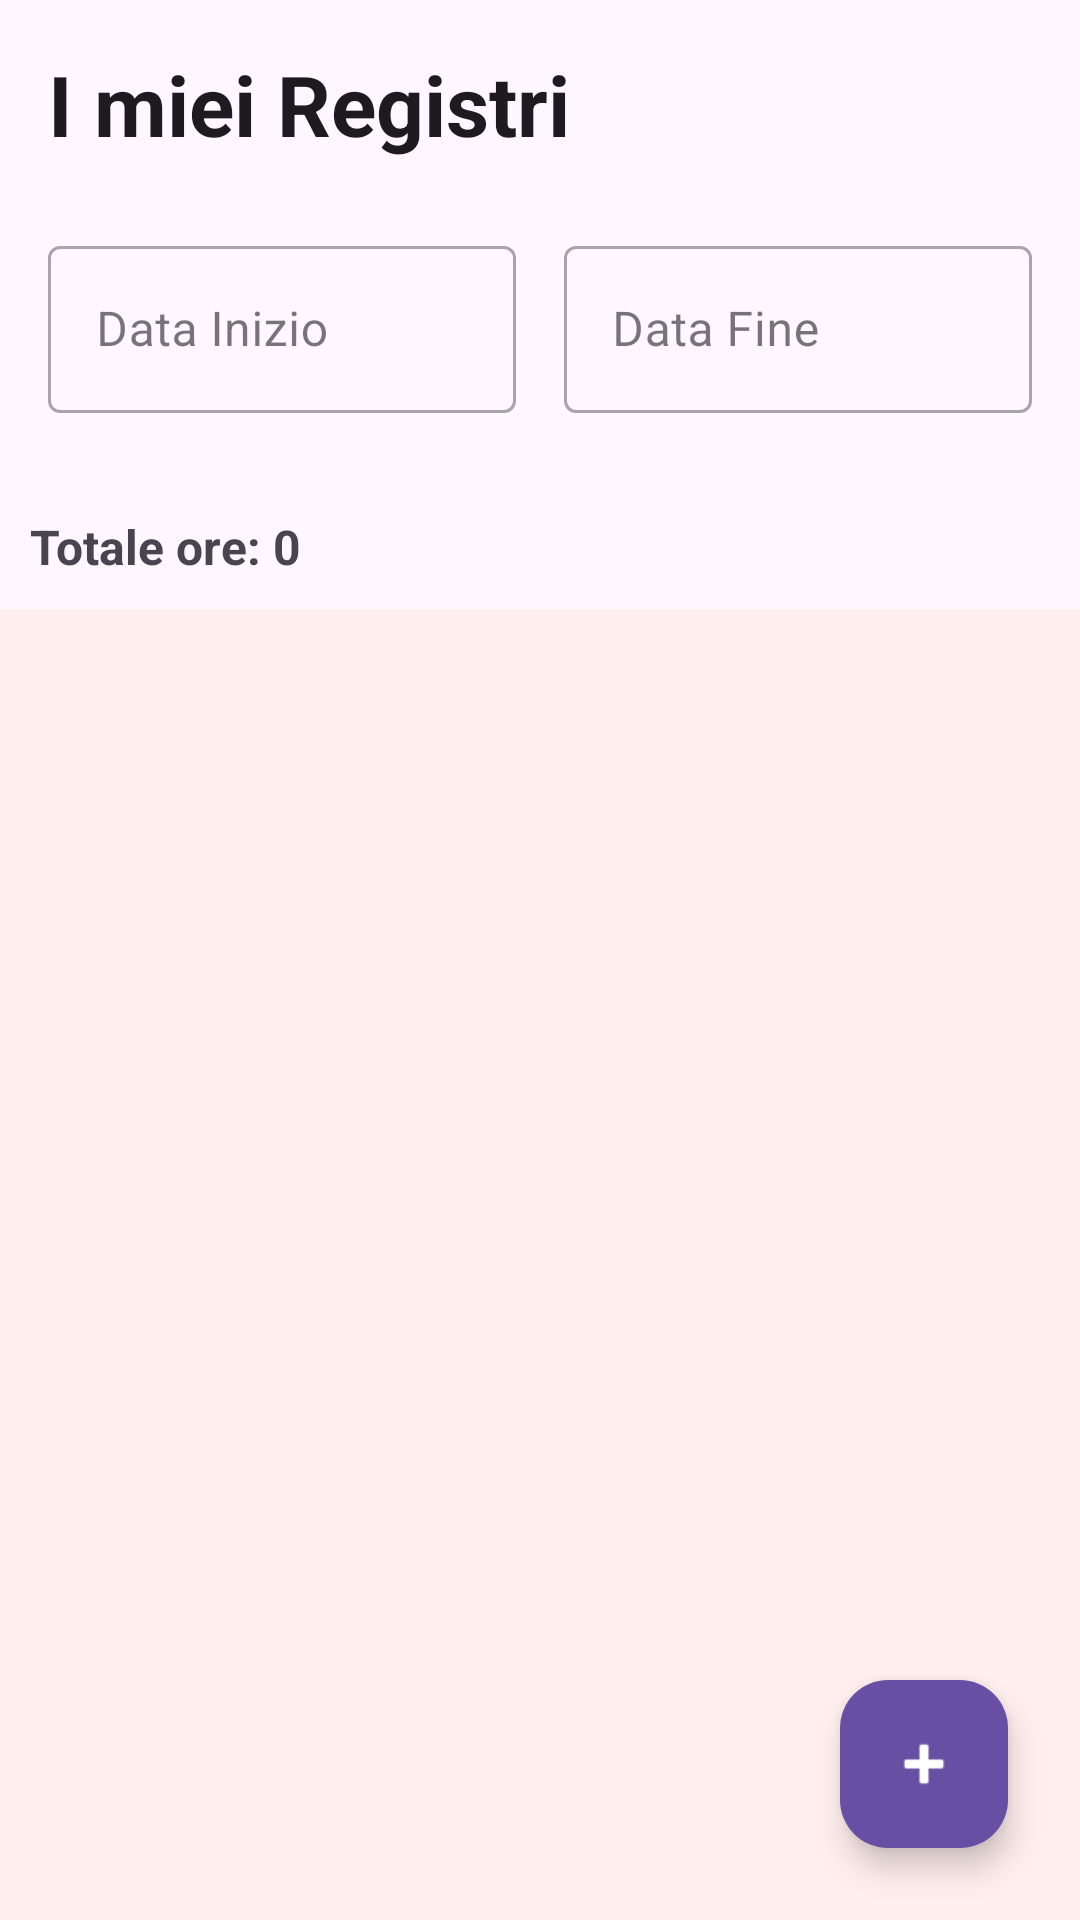

Here is an Android app screen rendered from its layout file. Give the layout XML and the strings, colors and styles it references.
<!-- AndroidManifest.xml: application theme Theme.WorkWeek -->
<!-- res/layout/activity_main.xml -->
<?xml version="1.0" encoding="utf-8"?>
<androidx.coordinatorlayout.widget.CoordinatorLayout
    xmlns:android="http://schemas.android.com/apk/res/android"
    xmlns:app="http://schemas.android.com/apk/res-auto"
    xmlns:tools="http://schemas.android.com/tools"
    android:layout_width="match_parent"
    android:layout_height="match_parent"
    android:fitsSystemWindows="true"
    tools:context=".MainActivity">


<LinearLayout
    android:layout_width="match_parent"
    android:layout_height="match_parent"
    android:orientation="vertical">

    
    <TextView
        android:layout_width="wrap_content"
        android:layout_height="wrap_content"
        android:text="I miei Registri"
        android:textSize="28sp"
        android:textStyle="bold"
        android:textColor="?android:textColorPrimary"
        android:layout_marginTop="16dp"
        android:layout_marginStart="16dp"
        android:layout_marginBottom="16dp"/>

    
    <LinearLayout
        android:layout_width="match_parent"
        android:layout_height="76dp"
        android:layout_marginBottom="16dp"
        android:gravity="center_vertical"
        android:orientation="horizontal"
        android:paddingHorizontal="16dp">

        <com.google.android.material.textfield.TextInputLayout
            style="@style/Widget.MaterialComponents.TextInputLayout.OutlinedBox"
            android:layout_width="0dp"
            android:layout_height="wrap_content"
            android:layout_weight="1"
            android:hint="Data Inizio">

            <com.google.android.material.textfield.TextInputEditText
                android:id="@+id/etStartDate"
                android:layout_width="match_parent"
                android:layout_height="wrap_content"
                android:clickable="true"
                android:focusable="false"
                android:textColor="?android:textColorPrimary"
                android:inputType="none" />
        </com.google.android.material.textfield.TextInputLayout>

        <View
            android:layout_width="16dp"
            android:layout_height="wrap_content" />

        <com.google.android.material.textfield.TextInputLayout
            style="@style/Widget.MaterialComponents.TextInputLayout.OutlinedBox"
            android:layout_width="0dp"
            android:layout_height="wrap_content"
            android:layout_weight="1"
            android:hint="Data Fine">

            <com.google.android.material.textfield.TextInputEditText
                android:id="@+id/etEndDate"
                android:layout_width="match_parent"
                android:layout_height="wrap_content"
                android:clickable="true"
                android:focusable="false"
                android:textColor="?android:textColorPrimary"
                android:inputType="none" />
        </com.google.android.material.textfield.TextInputLayout>

    </LinearLayout>

    <TextView
        android:id="@+id/tvTotalHours"
        android:textColor="?android:textColorSecondary"
        android:layout_width="match_parent"
        android:layout_height="wrap_content"
        android:text="Totale ore: 0"
        android:textSize="16sp"
        android:padding="10dp"
        android:textStyle="bold"/>

    
    <androidx.recyclerview.widget.RecyclerView
        android:id="@+id/rvWorkRecords"
        android:layout_width="match_parent"
        android:layout_height="668dp"
        android:layout_weight="1"
        android:background="#FFEEEE"
        android:clipToPadding="false" />

</LinearLayout>


<com.google.android.material.floatingactionbutton.FloatingActionButton
    android:id="@+id/fabAddRecord"
    android:layout_width="wrap_content"
    android:layout_height="wrap_content"
    android:layout_gravity="bottom|end"
    android:layout_margin="24dp"
    android:contentDescription="Aggiungi ore"
    app:srcCompat="@android:drawable/ic_input_add"
    app:tint="@android:color/white"
    app:backgroundTint="?attr/colorPrimary" />
</androidx.coordinatorlayout.widget.CoordinatorLayout>
<!-- resources referenced by this layout -->
<resources>
  <style name="Theme.WorkWeek" parent="Theme.Material3.DayNight.NoActionBar">
          <item name="android:statusBarColor">@android:color/transparent</item>
          <item name="android:navigationBarColor">@android:color/transparent</item>
      </style>
</resources>
